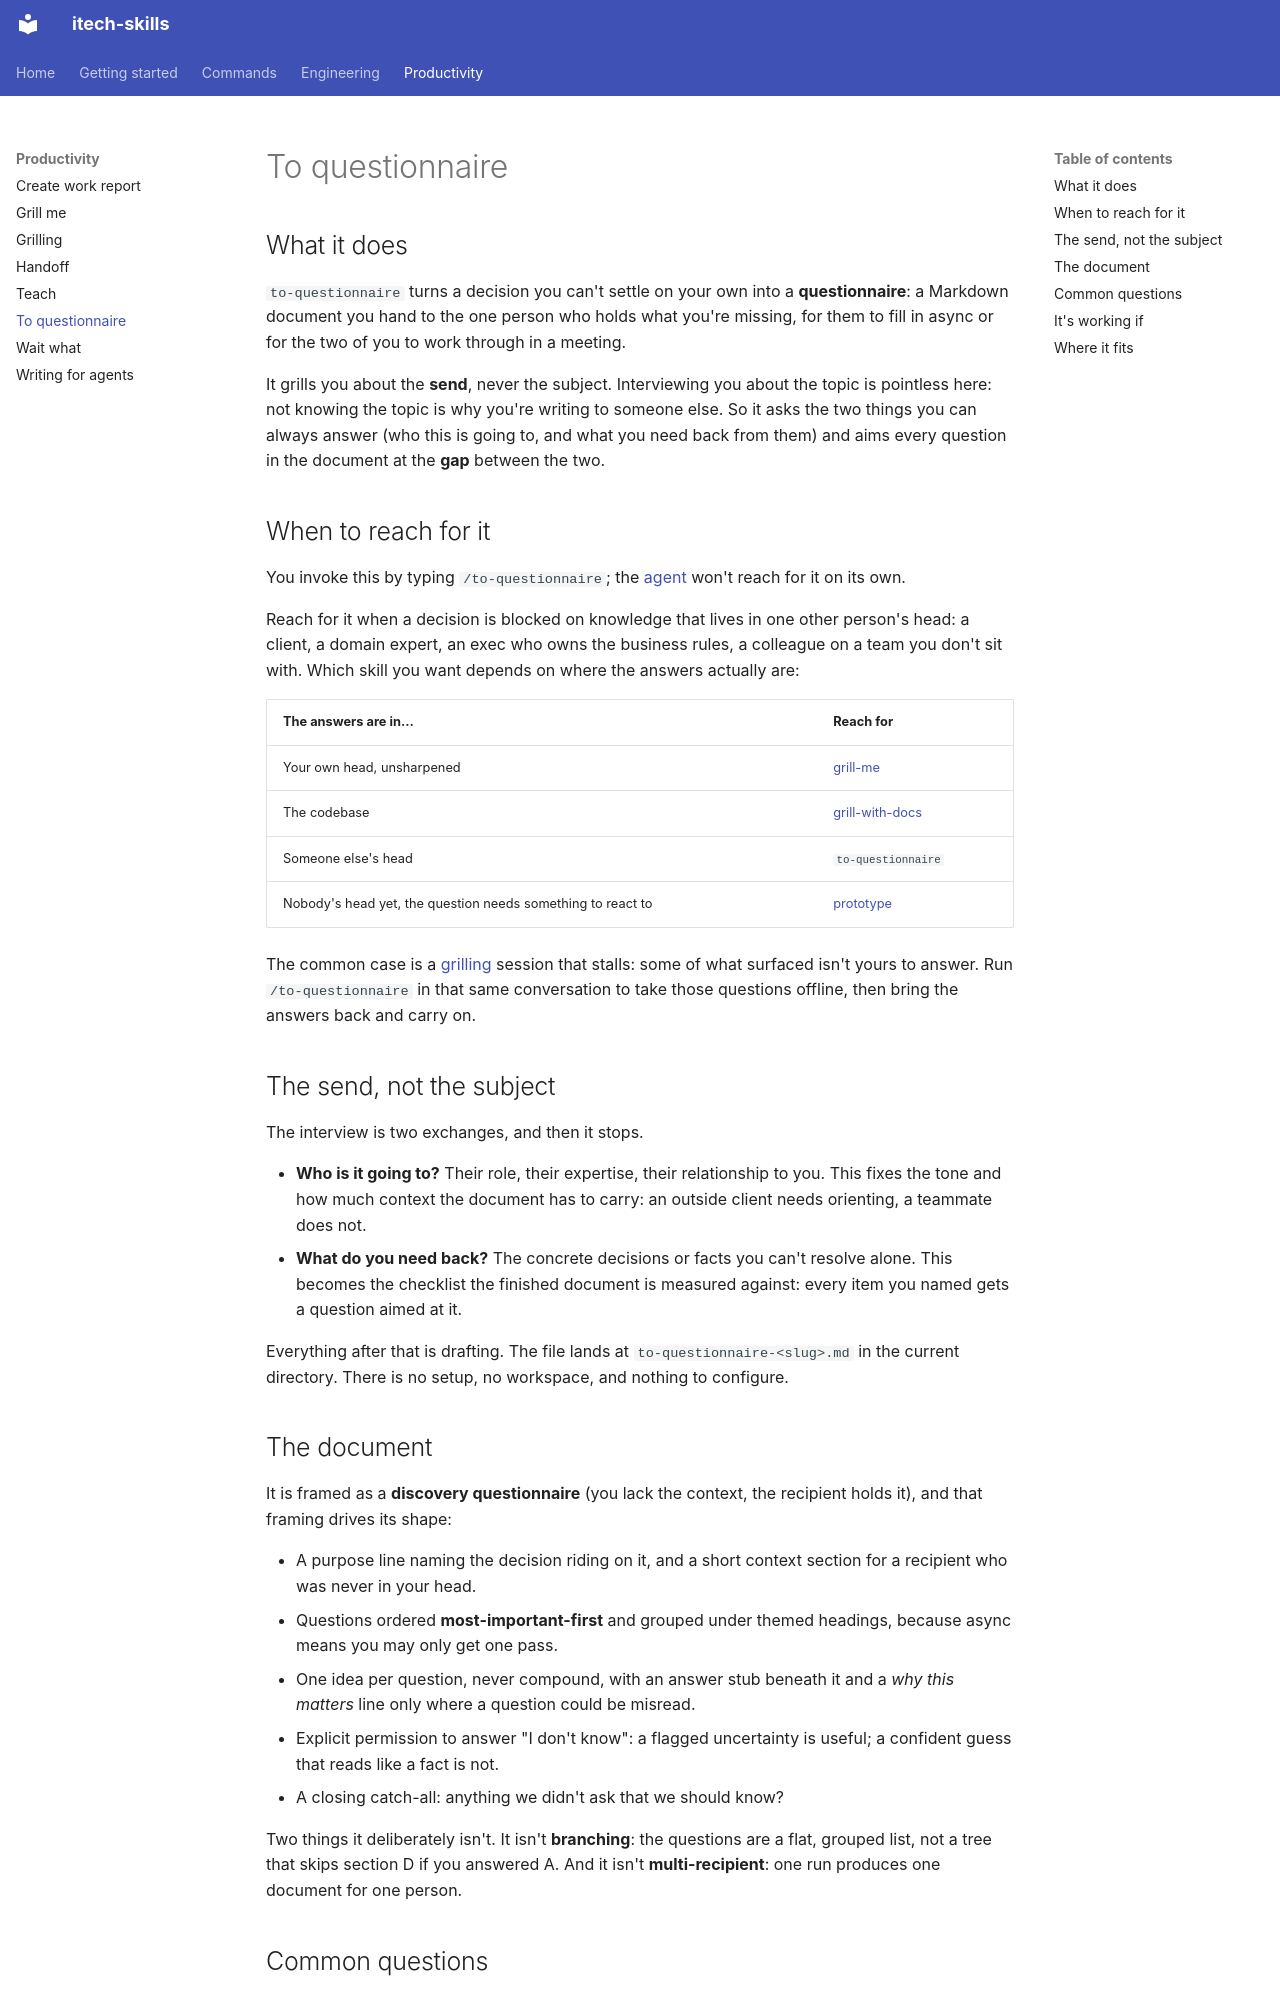

repository: rahularoratech/itech-skills · page: productivity/to-questionnaire/index.html · generator: mkdocs

## What it does

`to-questionnaire` turns a decision you can't settle on your own into a **questionnaire**: a Markdown document you hand to the one person who holds what you're missing, for them to fill in async or for the two of you to work through in a meeting.

It grills you about the **send**, never the subject. Interviewing you about the topic is pointless here: not knowing the topic is why you're writing to someone else. So it asks the two things you can always answer (who this is going to, and what you need back from them) and aims every question in the document at the **gap** between the two.

## When to reach for it

You invoke this by typing `/to-questionnaire`; the [agent](https://www.aihero.dev/ai-coding-dictionary/agent) won't reach for it on its own.

Reach for it when a decision is blocked on knowledge that lives in one other person's head: a client, a domain expert, an exec who owns the business rules, a colleague on a team you don't sit with. Which skill you want depends on where the answers actually are:

| The answers are in… | Reach for |
| --- | --- |
| Your own head, unsharpened | [grill-me](https://github.com/rahularoratech/itech-skills/blob/main/docs/productivity/grill-me.md) |
| The codebase | [grill-with-docs](https://github.com/rahularoratech/itech-skills/blob/main/docs/engineering/grill-with-docs.md) |
| Someone else's head | `to-questionnaire` |
| Nobody's head yet, the question needs something to react to | [prototype](https://github.com/rahularoratech/itech-skills/blob/main/docs/engineering/prototype.md) |

The common case is a [grilling](https://www.aihero.dev/ai-coding-dictionary/grilling) session that stalls: some of what surfaced isn't yours to answer. Run `/to-questionnaire` in that same conversation to take those questions offline, then bring the answers back and carry on.

## The send, not the subject

The interview is two exchanges, and then it stops.

- **Who is it going to?** Their role, their expertise, their relationship to you. This fixes the tone and how much context the document has to carry: an outside client needs orienting, a teammate does not.
- **What do you need back?** The concrete decisions or facts you can't resolve alone. This becomes the checklist the finished document is measured against: every item you named gets a question aimed at it.

Everything after that is drafting. The file lands at `to-questionnaire-<slug>.md` in the current directory. There is no setup, no workspace, and nothing to configure.

## The document

It is framed as a **discovery questionnaire** (you lack the context, the recipient holds it), and that framing drives its shape:

- A purpose line naming the decision riding on it, and a short context section for a recipient who was never in your head.
- Questions ordered **most-important-first** and grouped under themed headings, because async means you may only get one pass.
- One idea per question, never compound, with an answer stub beneath it and a *why this matters* line only where a question could be misread.
- Explicit permission to answer "I don't know": a flagged uncertainty is useful; a confident guess that reads like a fact is not.
- A closing catch-all: anything we didn't ask that we should know?

Two things it deliberately isn't. It isn't **branching**: the questions are a flat, grouped list, not a tree that skips section D if you answered A. And it isn't **multi-recipient**: one run produces one document for one person.
